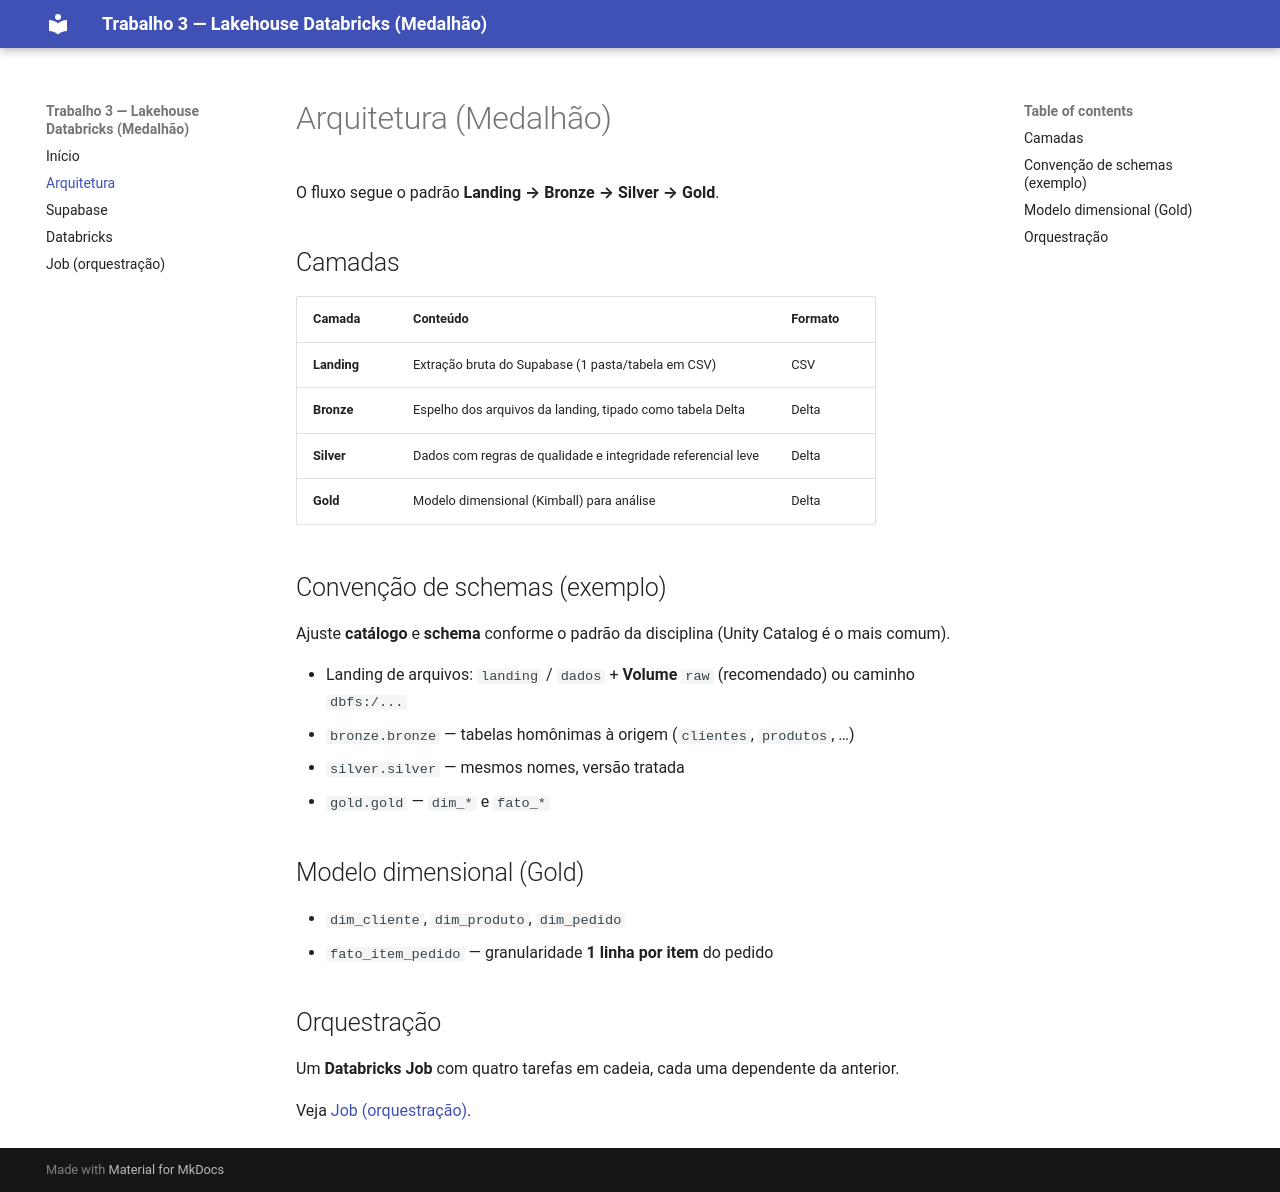

repository: vitorbaschirotto/trabalho3-lakehouse-supabase · page: arquitetura/index.html · generator: mkdocs

# Arquitetura (Medalhão)

O fluxo segue o padrão **Landing → Bronze → Silver → Gold**.

## Camadas

| Camada | Conteúdo | Formato |
|--------|----------|---------|
| **Landing** | Extração bruta do Supabase (1 pasta/tabela em CSV) | CSV |
| **Bronze** | Espelho dos arquivos da landing, tipado como tabela Delta | Delta |
| **Silver** | Dados com regras de qualidade e integridade referencial leve | Delta |
| **Gold** | Modelo dimensional (Kimball) para análise | Delta |

## Convenção de schemas (exemplo)

Ajuste **catálogo** e **schema** conforme o padrão da disciplina (Unity Catalog é o mais comum).

- Landing de arquivos: `landing` / `dados` + **Volume** `raw` (recomendado) ou caminho `dbfs:/...`
- `bronze.bronze` — tabelas homônimas à origem (`clientes`, `produtos`, …)
- `silver.silver` — mesmos nomes, versão tratada
- `gold.gold` — `dim_*` e `fato_*`

## Modelo dimensional (Gold)

- `dim_cliente`, `dim_produto`, `dim_pedido`
- `fato_item_pedido` — granularidade **1 linha por item** do pedido

## Orquestração

Um **Databricks Job** com quatro tarefas em cadeia, cada uma dependente da anterior.

Veja [Job (orquestração)](job.md).
